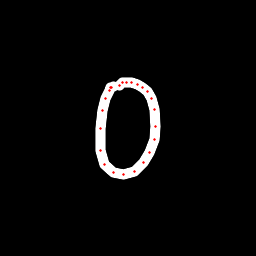

The table this chart was drawn from, first rows:
x, y, hover, eod
113.5, 86.55, 0.0, 0.0
112, 87.16, 0.0, 0.0
110.9, 87.99, 0.0, 0.0
109.3, 90.98, 0.0, 0.0
105.7, 98.74, 0.0, 0.0
102.8, 110.2, 0.0, 0.0
100.4, 128.9, 0.0, 0.0
100.4, 150.9, 0.0, 0.0
104.5, 164.9, 0.0, 0.0
113.8, 172.9, 0.0, 0.0
123.5, 175, 0.0, 0.0
134.1, 171.5, 0.0, 0.0
143.1, 162.8, 0.0, 0.0
150, 152.1, 0.0, 0.0
154.7, 139.6, 0.0, 0.0
156, 126.3, 0.0, 0.0
155, 109.7, 0.0, 0.0
151.4, 98, 0.0, 0.0
147.1, 91.89, 0.0, 0.0
142.5, 87.34, 0.0, 0.0
137.1, 84.73, 0.0, 0.0
131.5, 82.76, 0.0, 0.0
126.2, 82.03, 0.0, 0.0
122.4, 82.45, 0.0, 0.0
119.7, 85.14, 0.0, 1.0
